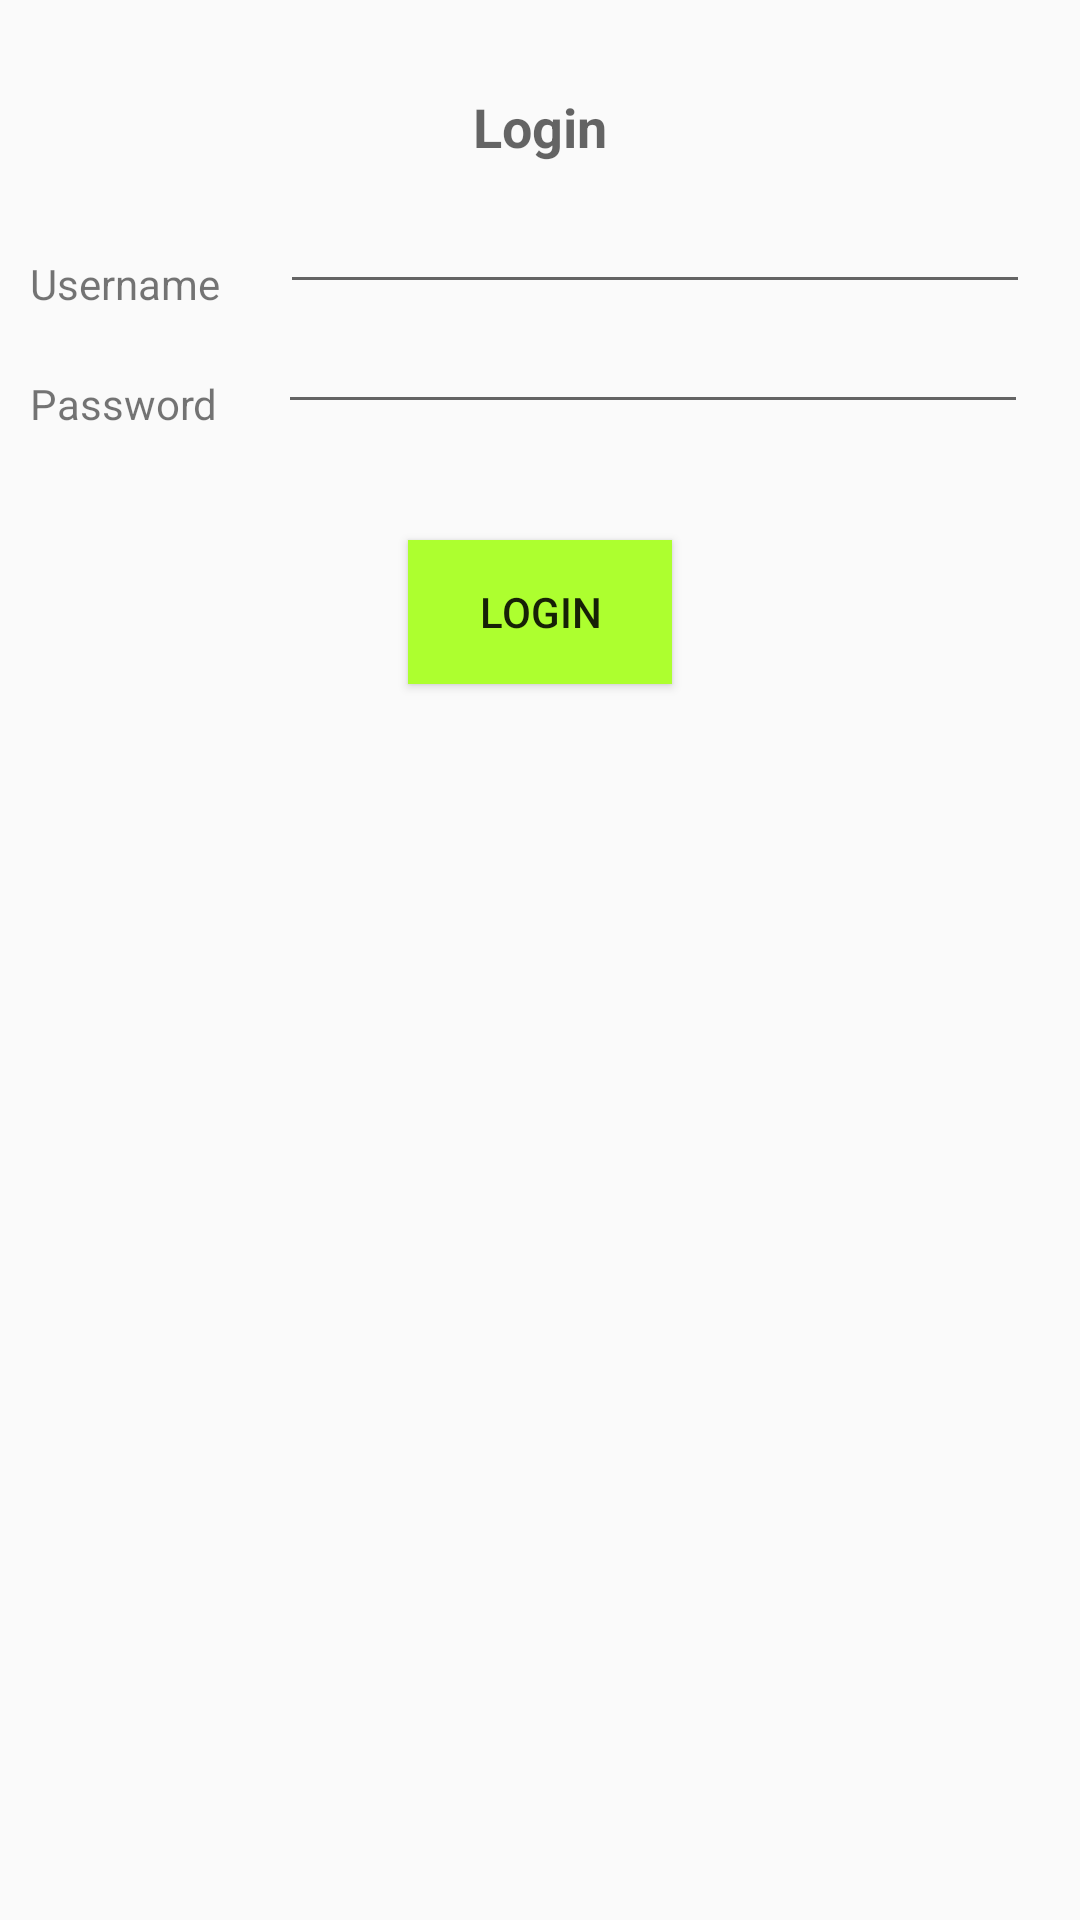

Write the Android layout XML for this screen, with the resource values it uses.
<!-- AndroidManifest.xml: application theme BuckysTheme -->
<!-- res/layout/activity_login.xml -->
<?xml version="1.0" encoding="utf-8"?>
<RelativeLayout xmlns:android="http://schemas.android.com/apk/res/android"
    xmlns:app="http://schemas.android.com/apk/res-auto"
    xmlns:tools="http://schemas.android.com/tools"
    android:layout_width="match_parent"
    android:layout_height="match_parent"
    tools:context=".LoginActivity">

    <TextView
        android:layout_width="wrap_content"
        android:layout_height="wrap_content"
        android:layout_centerHorizontal="true"
        android:text="Login"
        android:textAppearance="?android:textAppearanceMedium"
        android:textStyle="bold"
        android:layout_marginTop="30dp"/>
    <TextView
        android:layout_width="wrap_content"
        android:layout_height="wrap_content"
        android:id="@+id/textusername"
        android:text="@string/username"
        android:layout_marginTop="85dp"
        android:layout_marginLeft="10dp"/>
    <EditText
        android:layout_width="250dp"
        android:layout_height="wrap_content"
        android:id="@+id/editUsername"
        android:inputType="text"
        android:layout_toRightOf="@+id/textusername"
        android:layout_marginTop="60dp"
        android:layout_marginLeft="20dp"/>

    <TextView
        android:layout_width="wrap_content"
        android:layout_height="wrap_content"
        android:id="@+id/textpassword"
        android:text="@string/password"
        android:layout_marginTop="125dp"
        android:layout_marginLeft="10dp"/>

    <EditText
        android:layout_width="250dp"
        android:layout_height="wrap_content"
        android:id="@+id/editPassword"
        android:inputType="textPassword"
        android:layout_toRightOf="@+id/textpassword"
        android:layout_marginTop="100dp"
        android:layout_marginLeft="20dp"/>
    <Button
        android:layout_width="wrap_content"
        android:layout_height="wrap_content"
        android:id="@+id/ButtonLogin"
        android:text="@string/login"
        android:layout_marginTop="180dp"
        android:layout_centerHorizontal="true"
        android:background="@drawable/bg_button"/>


</RelativeLayout>
<!-- resources referenced by this layout -->
<resources>
  <!-- drawable bg_button (drawable) -->
  <?xml version="1.0" encoding="utf-8"?>
  <selector xmlns:android="http://schemas.android.com/apk/res/android">
      <item android:drawable="@color/button_pressed"
          android:state_pressed="true"/>
  <item android:drawable="@color/button_default"/>
  </selector>
  <string name="login">Login</string>
  <string name="password">Password</string>
  <string name="username">Username</string>
  <style name="BuckysTheme" parent="Theme.AppCompat.DayNight.DarkActionBar">
         <item name="colorPrimary">@color/colorPrimary</item>
      </style>
  <color name="button_pressed"> #228B22</color>
  <color name="button_default"> #ADFF2F  </color>
  <color name="colorPrimary">#ADFF2F</color>
</resources>
